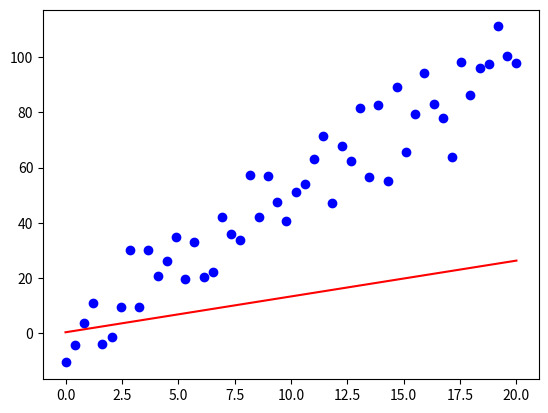
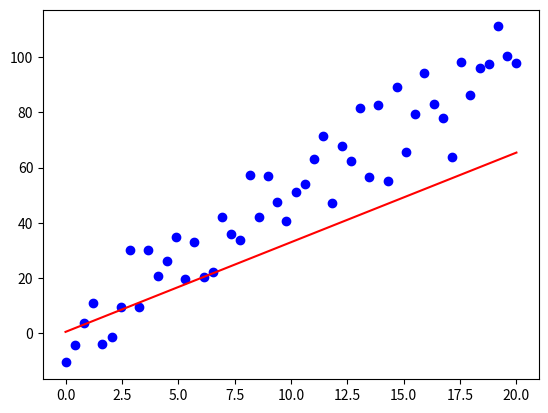
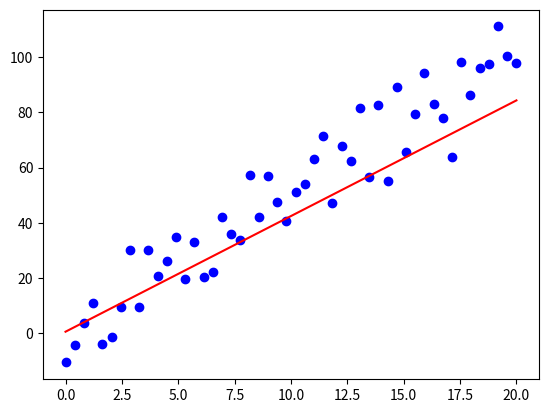
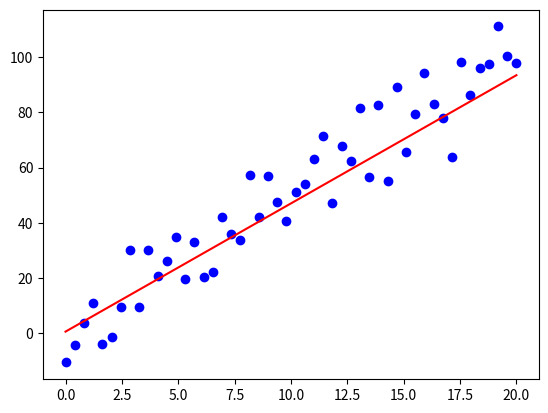
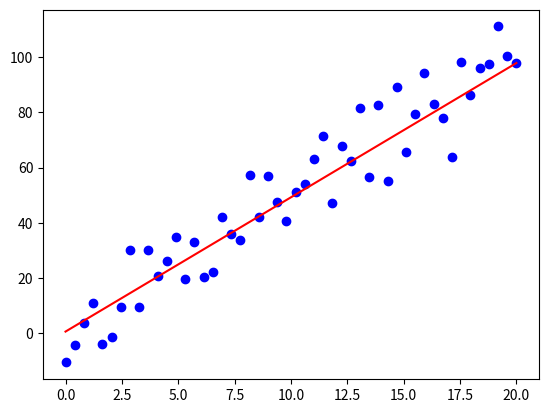
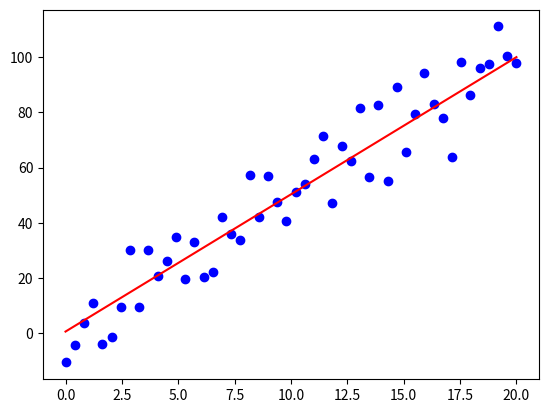
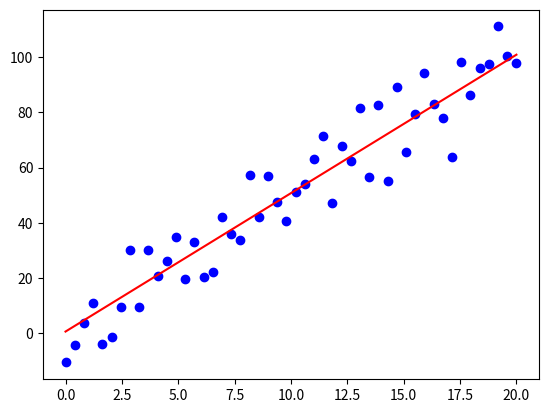

Here is the Python script that generated these plots, in order:
import numpy as np
import matplotlib.pyplot as plt

eps = 10
def create_regression_examples(w_true, b_true, num_examples):
  x = np.linspace(0, 20, num_examples)
  noise = np.random.normal(0, 1, num_examples) * eps
  y = w_true * x + b_true + noise
  return x, y
def plot_regression(x, y, w, b):
  fig, ax = plt.subplots()
  ax.scatter(x, y, c = 'blue', label = "Data points")
  ax.plot(x, w * x + b, c = 'red', label = "Approximation")
  plt.show()
def predict(x, w, b):
  return w * x + b
def update_params(x, y, w, b, lr):
  predicted = predict(x, w, b)
  dw = np.sum((predicted - y) * x) / len(x)
  db = np.sum(predicted - y) / len(x)
  w = w - lr * dw
  b = b - lr * db
  return w, b

x_train, y_train = create_regression_examples(5, 1, 50)
lr = 0.001
w = np.random.rand()
b = np.random.rand()
print(w)
print(b)



for i in range(30):
  w, b = update_params(x_train, y_train, w, b, lr)
  if i % 5 == 0:
    plot_regression(x_train, y_train, w, b)

plot_regression(x_train, y_train, w, b)
